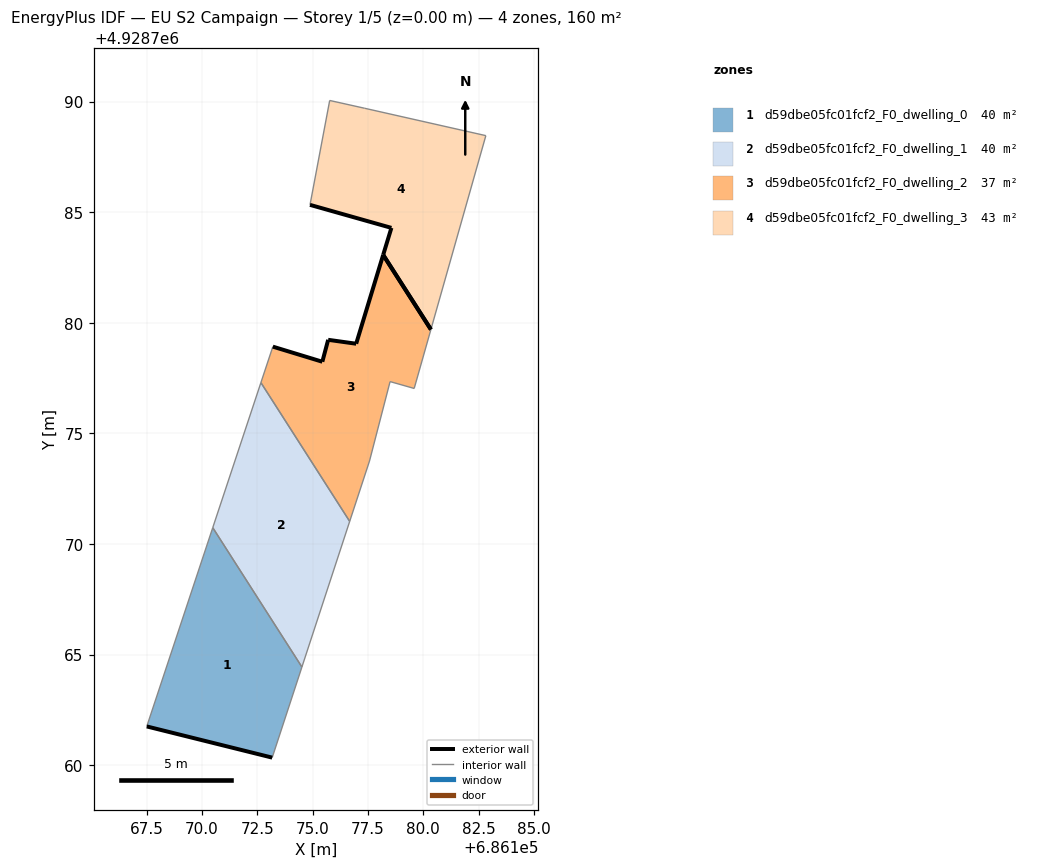
=== STOREY PLAN SPEC (per zone: floor XY polygon, exterior-wall plan segments, windows/doors) ===
zone 1: d59dbe05fc01fcf2_F0_dwelling_0  (40.1 m²)
  floor: (686173.17, 4928760.34) (686174.51, 4928764.44) (686170.48, 4928770.74) (686167.50, 4928761.75)
  exterior wall: (686173.17, 4928760.34) – (686167.50, 4928761.75)  [5.8 m]
  interior walls: 3
zone 2: d59dbe05fc01fcf2_F0_dwelling_1  (40.1 m²)
  floor: (686174.51, 4928764.44) (686176.67, 4928771.02) (686172.66, 4928777.30) (686170.48, 4928770.74)
  interior walls: 4
zone 3: d59dbe05fc01fcf2_F0_dwelling_2  (37.4 m²)
  floor: (686176.67, 4928771.02) (686177.57, 4928773.75) (686178.50, 4928777.34) (686179.59, 4928777.03) (686180.35, 4928779.70) (686178.19, 4928783.07) (686176.97, 4928779.05) (686175.70, 4928779.23) (686175.44, 4928778.24) (686173.20, 4928778.92) (686172.66, 4928777.30)
  exterior wall: (686173.20, 4928778.92) – (686175.44, 4928778.24)  [2.3 m]
  exterior wall: (686175.44, 4928778.24) – (686175.70, 4928779.23)  [1.0 m]
  exterior wall: (686175.70, 4928779.23) – (686176.97, 4928779.05)  [1.3 m]
  exterior wall: (686176.97, 4928779.05) – (686178.19, 4928783.07)  [4.2 m]
  exterior wall: (686178.19, 4928783.07) – (686180.35, 4928779.70)  [4.0 m]
  interior walls: 6
zone 4: d59dbe05fc01fcf2_F0_dwelling_3  (42.8 m²)
  floor: (686180.35, 4928779.70) (686182.83, 4928788.46) (686177.34, 4928789.70) (686175.77, 4928790.05) (686174.88, 4928785.33) (686178.56, 4928784.29) (686178.19, 4928783.07)
  exterior wall: (686178.19, 4928783.07) – (686178.56, 4928784.29)  [1.3 m]
  exterior wall: (686178.56, 4928784.29) – (686174.88, 4928785.33)  [3.8 m]
  exterior wall: (686180.35, 4928779.70) – (686178.19, 4928783.07)  [4.0 m]
  interior walls: 4

=== DERIVED (storey summary) ===
Building: EU S2 Campaign
Storey: 1 of 5  (floor level z = 0.00 m)
Storey gross floor area: 160.3 m²
Zones on this storey: 4
  - d59dbe05fc01fcf2_F0_dwelling_0: floor 40.1 m²; exterior wall 5.8 m (17.5 m²); WWR 0.0%
  - d59dbe05fc01fcf2_F0_dwelling_1: floor 40.1 m²
  - d59dbe05fc01fcf2_F0_dwelling_2: floor 37.4 m²; exterior wall 12.8 m (38.5 m²); WWR 0.0%
  - d59dbe05fc01fcf2_F0_dwelling_3: floor 42.8 m²; exterior wall 9.1 m (27.3 m²); WWR 0.0%
Zone adjacency (shared interzone walls):
  - d59dbe05fc01fcf2_F0_dwelling_0 ↔ d59dbe05fc01fcf2_F0_dwelling_1
  - d59dbe05fc01fcf2_F0_dwelling_1 ↔ d59dbe05fc01fcf2_F0_dwelling_2